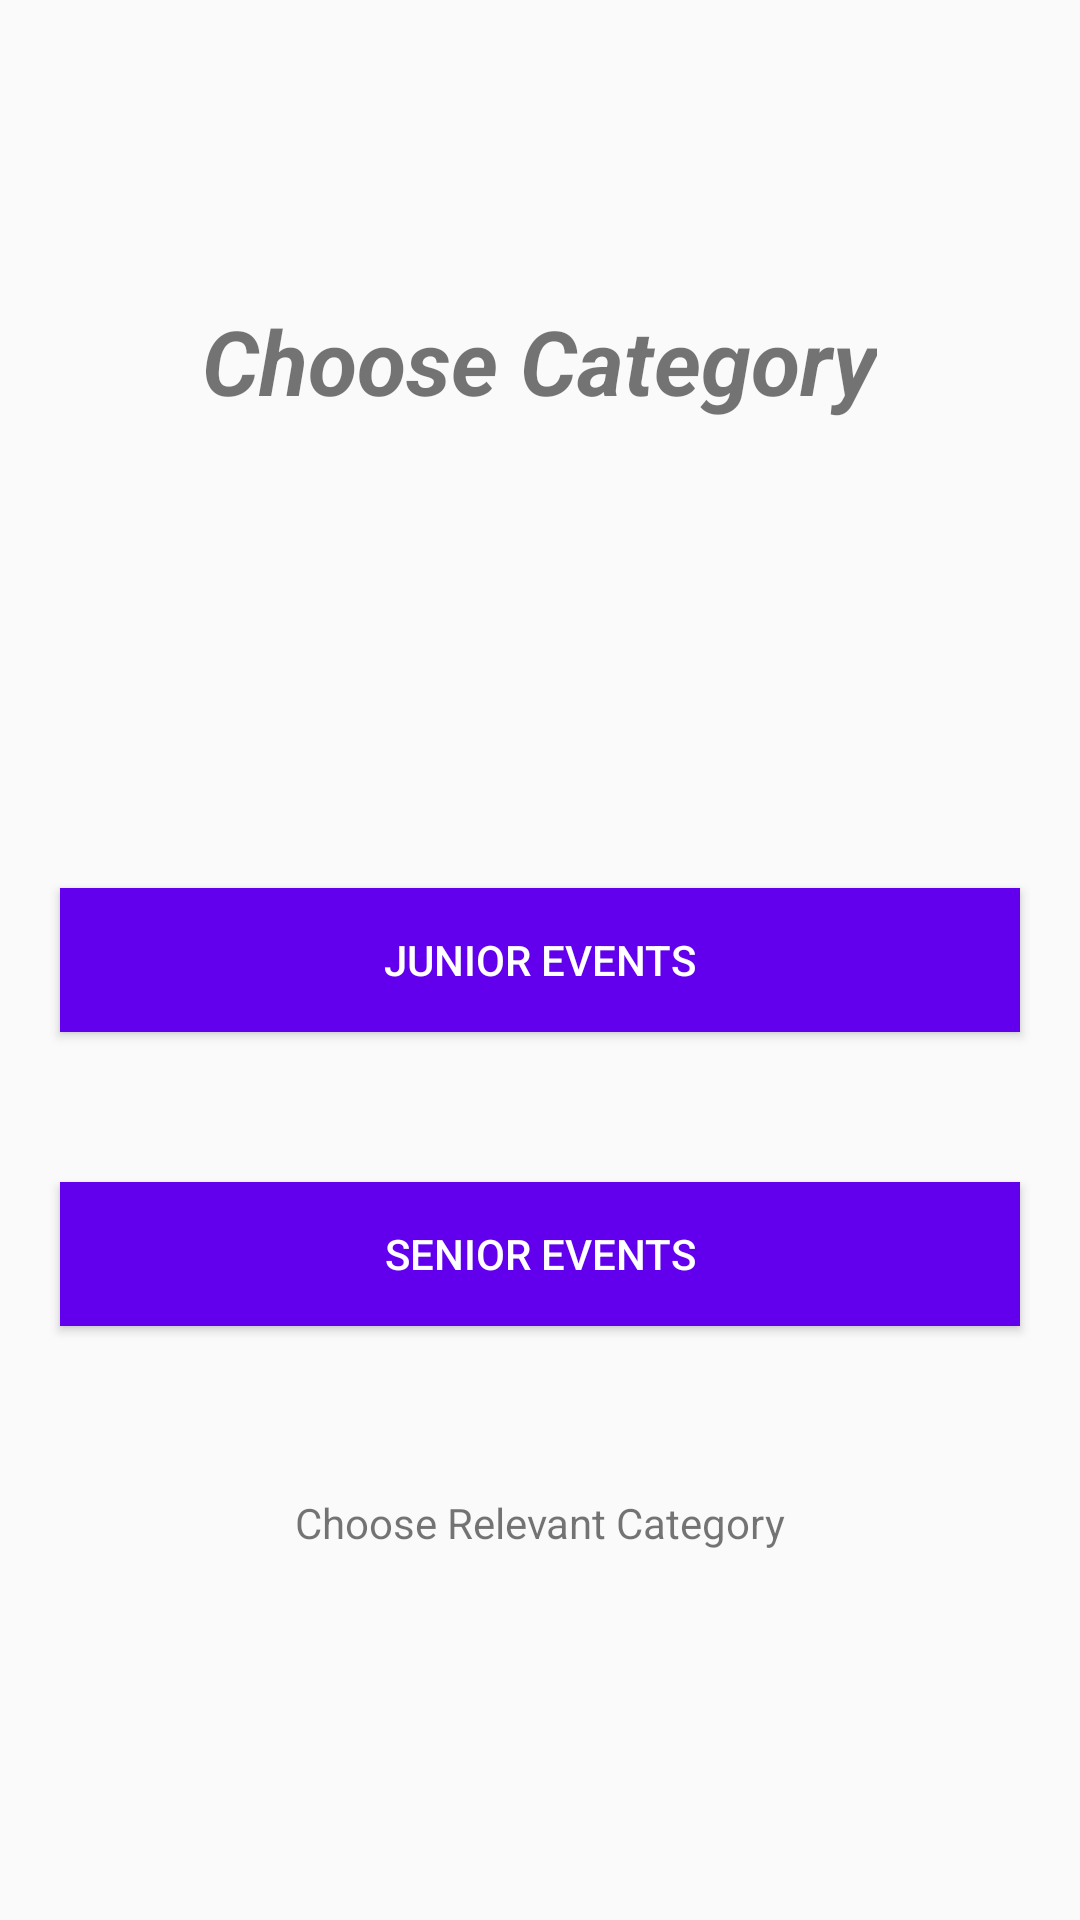

Write the Android layout XML for this screen, with the resource values it uses.
<!-- AndroidManifest.xml: application theme AppTheme -->
<!-- res/layout/junior_senior_select.xml -->
<?xml version="1.0" encoding="utf-8"?>
<RelativeLayout xmlns:android="http://schemas.android.com/apk/res/android"
    android:layout_width="match_parent" android:layout_height="match_parent">

    <Button
        android:id="@+id/btn_junior"
        android:layout_width="match_parent"
        android:layout_height="wrap_content"
        android:background="@color/colorPrimary"
        android:textColor="#FFFFFF"
        android:text="Junior Events"
        android:layout_margin="20dp"
        android:layout_centerHorizontal="true"
        android:layout_centerVertical="true" />

    <Button
        android:id="@+id/btn_senior"
        android:layout_width="match_parent"
        android:layout_height="wrap_content"
        android:background="@color/colorPrimary"
        android:textColor="#FFFFFF"
        android:text="Senior Events"
        android:layout_marginTop="30dp"
        android:layout_below="@+id/btn_junior"
        android:layout_alignLeft="@+id/btn_junior"
        android:layout_alignStart="@+id/btn_junior"
        android:layout_alignRight="@+id/btn_junior"
        android:layout_alignEnd="@+id/btn_junior" />

    <TextView
        android:id="@+id/textView38"
        android:layout_width="wrap_content"
        android:layout_height="wrap_content"
        android:layout_alignParentTop="true"
        android:textStyle="bold|italic"
        android:layout_centerHorizontal="true"
        android:layout_marginTop="100dp"
        android:textSize="30dp"
        android:text="Choose Category" />

    <TextView
        android:id="@+id/textView20"
        android:layout_width="wrap_content"
        android:layout_height="wrap_content"
        android:layout_below="@+id/btn_senior"
        android:layout_centerHorizontal="true"
        android:layout_marginTop="56dp"
        android:text="Choose Relevant Category" />
</RelativeLayout>
<!-- resources referenced by this layout -->
<resources>
  <style name="AppTheme" parent="Theme.AppCompat.Light.DarkActionBar">
          
          <item name="colorPrimary">@color/colorPrimary</item>
          <item name="colorPrimaryDark">@color/colorPrimaryDark</item>
          <item name="colorAccent">@color/colorAccent</item>
      </style>
  <!-- not gathered from this repository: default colours our renderer supplied (Android Studio template values) -->
  <color name="colorPrimary">#FF6200EE</color>
  <color name="colorPrimaryDark">#FF3700B3</color>
  <color name="colorAccent">#FF03DAC5</color>
</resources>
